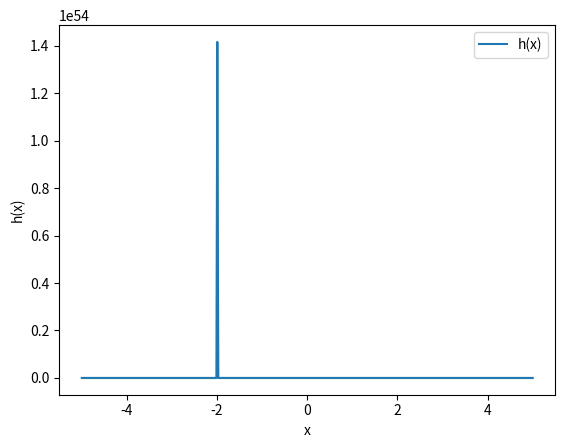

Python code for this plot:
import numpy as np
import matplotlib.pyplot as plt

# Definizione della funzione f(x)
def f(x):
    return (x - 1) / (x**2 - 4)

# Definizione della funzione h(x)
def h(x):
    return np.exp(f(x))

# Creazione di un array di valori x da -5 a 5
x = np.linspace(-5, 5, 500)

# Calcolo dei valori corrispondenti di y
y = h(x)

# Creazione del grafico
plt.plot(x, y, label='h(x)')

# Aggiunta di etichette agli assi
plt.xlabel('x')
plt.ylabel('h(x)')

# Aggiunta di una legenda
plt.legend()

# Impostazione del colore rosso per la parte negativa di y
plt.fill_between(x, y, where=(y < 0), color='red', alpha=0.3)

# Impostazione del colore verde per la parte positiva di y
plt.fill_between(x, y, where=(y >= 0), color='green', alpha=0.3)

# Mostra il grafico
plt.show()
